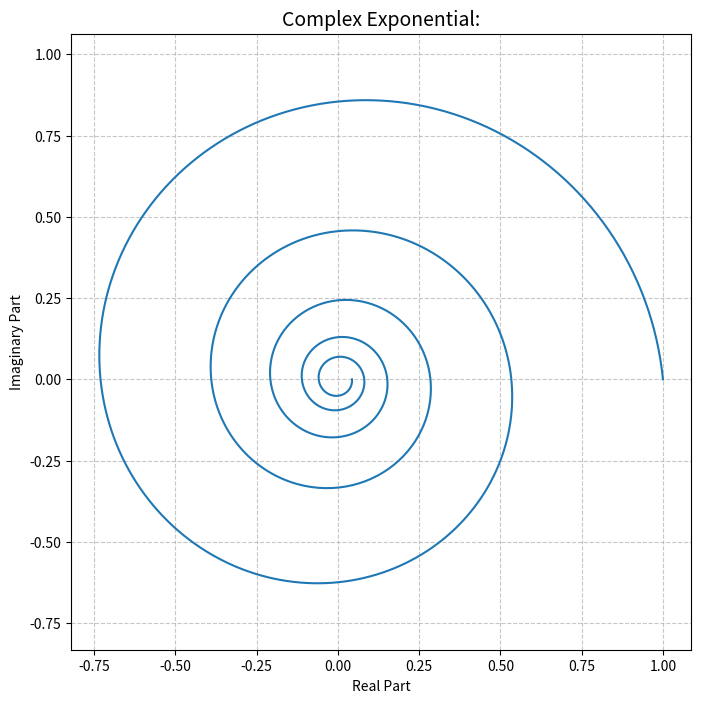

The script that saved this image:
import numpy as np
import matplotlib.pyplot as plt


# 设置一个一般的复指数 (a + bi)，其中 a != 0
a = -0.1  # 实部，控制增长/衰减
b = 1.0   # 虚部，控制振荡

t = np.linspace(0, 10 * np.pi, 1000)
z = np.exp((a + 1j * b) * t)  # e^{(a+bi)t}
x = np.real(z)
y = np.imag(z)

plt.figure(figsize=(8, 8))
plt.plot(x, y, linewidth=1.5)
plt.title(f"Complex Exponential:", fontsize=14)
plt.xlabel("Real Part")
plt.ylabel("Imaginary Part")
plt.grid(True, linestyle='--', alpha=0.7)
plt.axis('equal')
plt.show()